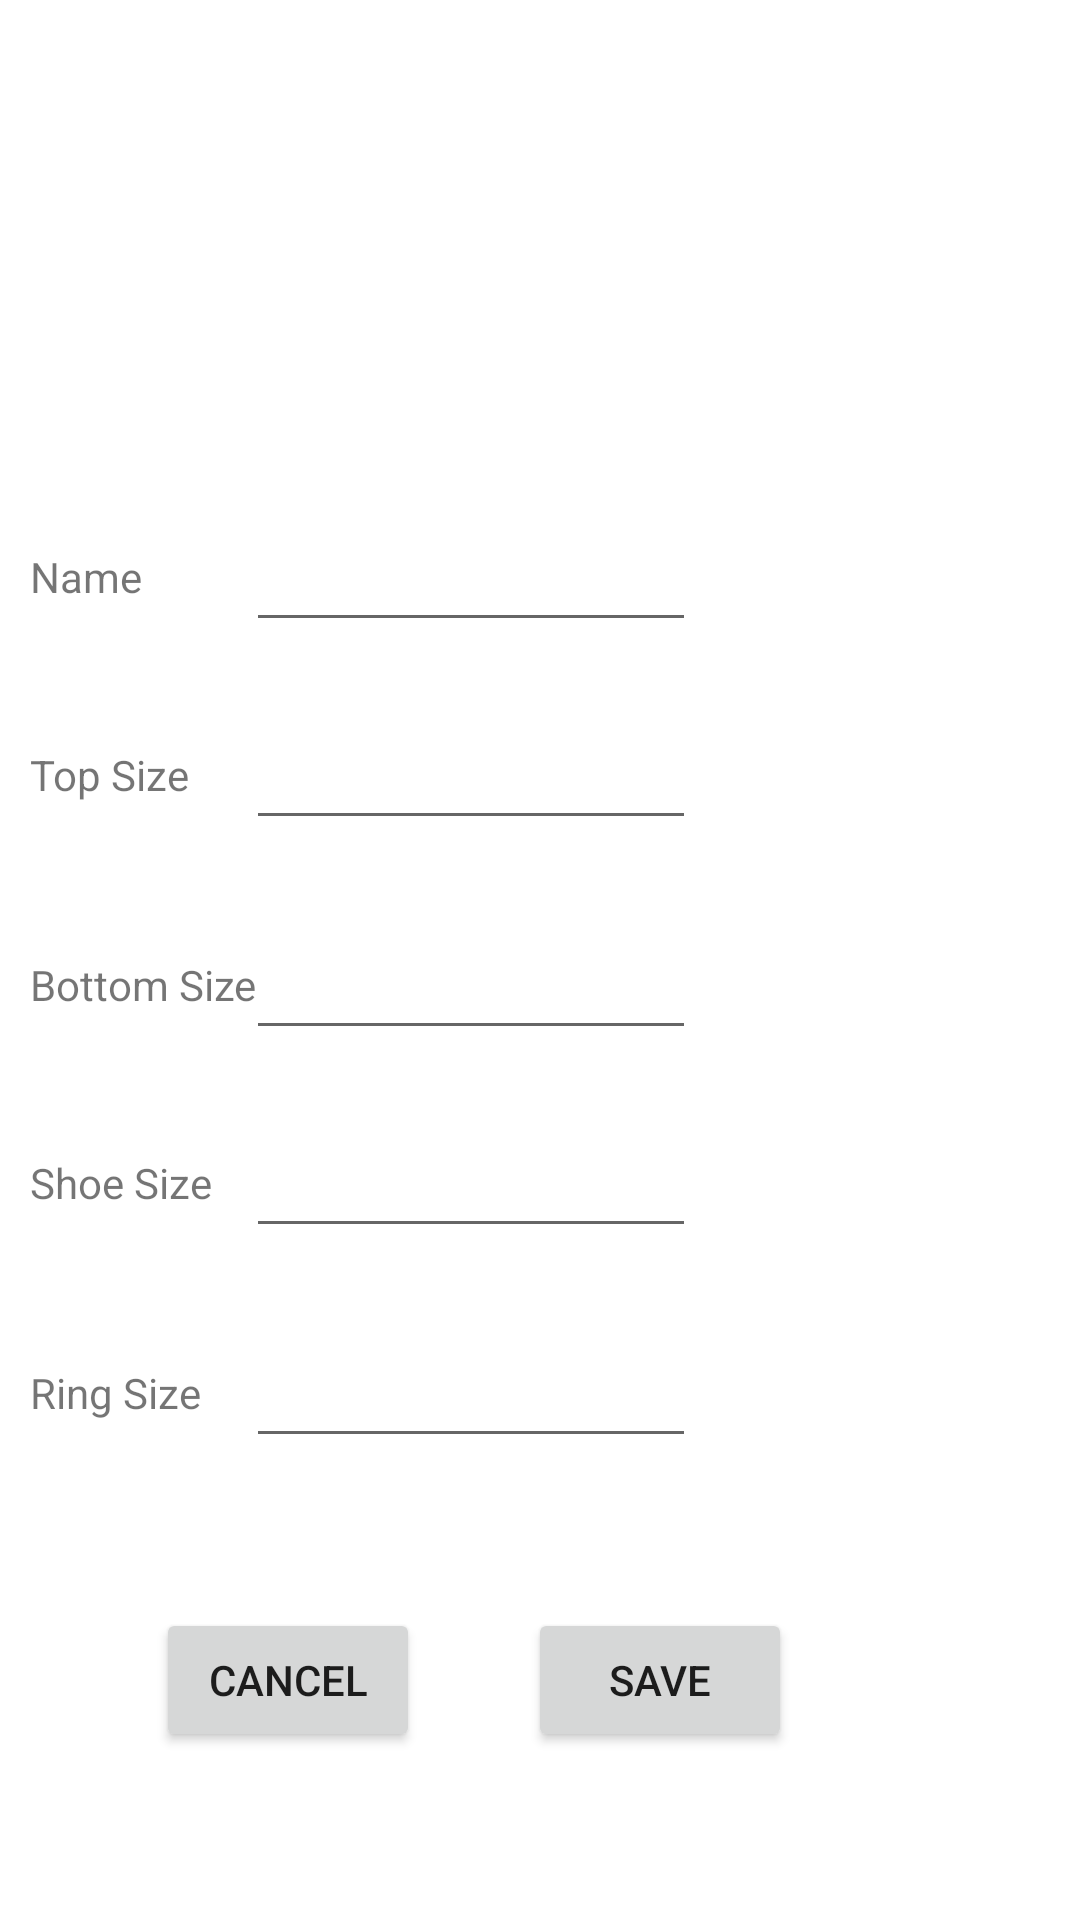

This screen was rendered from an Android layout file. Write that file and the resources it references.
<!-- AndroidManifest.xml: application theme Theme.Whatsizeee -->
<!-- res/layout/activity_entry_form.xml -->
<?xml version="1.0" encoding="utf-8"?>
<androidx.constraintlayout.widget.ConstraintLayout xmlns:android="http://schemas.android.com/apk/res/android"
    xmlns:app="http://schemas.android.com/apk/res-auto"
    xmlns:tools="http://schemas.android.com/tools"
    android:layout_width="match_parent"
    android:layout_height="match_parent"
    tools:context=".EntryForm">

    <Button
        android:id="@+id/cancelButton"
        android:layout_width="wrap_content"
        android:layout_height="wrap_content"
        android:layout_marginEnd="36dp"
        android:layout_marginRight="36dp"
        android:text="Cancel"
        app:layout_constraintBaseline_toBaselineOf="@+id/submitEntryButton"
        app:layout_constraintEnd_toStartOf="@+id/submitEntryButton" />

    <EditText
        android:id="@+id/topEditText"
        android:layout_width="150dp"
        android:layout_height="50dp"
        android:layout_marginTop="16dp"
        android:layout_marginEnd="128dp"
        android:layout_marginRight="128dp"
        android:ems="10"
        android:inputType="textPersonName"
        app:layout_constraintEnd_toEndOf="parent"
        app:layout_constraintTop_toBottomOf="@+id/nameEditText" />

    <EditText
        android:id="@+id/ringEditText"
        android:layout_width="150dp"
        android:layout_height="50dp"
        android:layout_marginTop="20dp"
        android:layout_marginEnd="128dp"
        android:layout_marginRight="128dp"
        android:ems="10"
        android:inputType="textPersonName"
        app:layout_constraintEnd_toEndOf="parent"
        app:layout_constraintTop_toBottomOf="@+id/shoeEditText" />

    <EditText
        android:id="@+id/shoeEditText"
        android:layout_width="150dp"
        android:layout_height="50dp"
        android:layout_marginTop="16dp"
        android:layout_marginEnd="128dp"
        android:layout_marginRight="128dp"
        android:ems="10"
        android:inputType="textPersonName"
        app:layout_constraintEnd_toEndOf="parent"
        app:layout_constraintTop_toBottomOf="@+id/bottomEditText" />

    <TextView
        android:id="@+id/shoeTextView"
        android:layout_width="100dp"
        android:layout_height="22dp"
        android:layout_marginStart="10dp"
        android:layout_marginLeft="10dp"
        android:text="Shoe Size"
        app:layout_constraintBaseline_toBaselineOf="@+id/shoeEditText"
        app:layout_constraintStart_toStartOf="parent" />

    <TextView
        android:id="@+id/ringTextView"
        android:layout_width="100dp"
        android:layout_height="25dp"
        android:layout_marginStart="10dp"
        android:layout_marginLeft="10dp"
        android:text="Ring Size"
        app:layout_constraintBaseline_toBaselineOf="@+id/ringEditText"
        app:layout_constraintStart_toStartOf="parent" />

    <EditText
        android:id="@+id/nameEditText"
        android:layout_width="150dp"
        android:layout_height="50dp"
        android:layout_marginTop="20dp"
        android:layout_marginEnd="128dp"
        android:layout_marginRight="128dp"
        android:ems="10"
        android:inputType="textPersonName"
        app:layout_constraintEnd_toEndOf="parent"
        app:layout_constraintTop_toBottomOf="@+id/entryAvatar" />

    <TextView
        android:id="@+id/topTextView"
        android:layout_width="100dp"
        android:layout_height="22dp"
        android:layout_marginStart="10dp"
        android:layout_marginLeft="10dp"
        android:text="Top Size"
        app:layout_constraintBaseline_toBaselineOf="@+id/topEditText"
        app:layout_constraintStart_toStartOf="parent" />

    <TextView
        android:id="@+id/nameTextView"
        android:layout_width="50dp"
        android:layout_height="20dp"
        android:layout_marginStart="10dp"
        android:layout_marginLeft="10dp"
        android:text="Name"
        app:layout_constraintBaseline_toBaselineOf="@+id/nameEditText"
        app:layout_constraintStart_toStartOf="parent" />

    <TextView
        android:id="@+id/bottomTextView"
        android:layout_width="100dp"
        android:layout_height="22dp"
        android:layout_marginStart="10dp"
        android:layout_marginLeft="10dp"
        android:text="Bottom Size"
        app:layout_constraintBaseline_toBaselineOf="@+id/bottomEditText"
        app:layout_constraintStart_toStartOf="parent" />

    <EditText
        android:id="@+id/bottomEditText"
        android:layout_width="150dp"
        android:layout_height="50dp"
        android:layout_marginTop="20dp"
        android:layout_marginEnd="128dp"
        android:layout_marginRight="128dp"
        android:ems="10"
        android:inputType="textPersonName"
        app:layout_constraintEnd_toEndOf="parent"
        app:layout_constraintTop_toBottomOf="@+id/topEditText" />

    <Button
        android:id="@+id/submitEntryButton"
        android:layout_width="wrap_content"
        android:layout_height="wrap_content"
        android:layout_marginTop="10dp"
        android:layout_marginEnd="96dp"
        android:layout_marginRight="96dp"
        android:layout_marginBottom="16dp"
        android:text="Save"
        app:layout_constraintBottom_toBottomOf="parent"
        app:layout_constraintEnd_toEndOf="parent"
        app:layout_constraintTop_toBottomOf="@+id/ringEditText" />

    <ImageButton
        android:id="@+id/entryAvatar"
        android:layout_width="100dp"
        android:layout_height="100dp"
        android:layout_marginTop="44dp"
        android:background="#00000000"
        app:layout_constraintEnd_toEndOf="parent"
        app:layout_constraintStart_toStartOf="parent"
        app:layout_constraintTop_toTopOf="parent"
        tools:srcCompat="@drawable/add_photo_icon" />

</androidx.constraintlayout.widget.ConstraintLayout>
<!-- resources referenced by this layout -->
<resources>
  <style name="Theme.Whatsizeee" parent="Theme.MaterialComponents.DayNight.DarkActionBar">
          
          <item name="colorPrimary">@color/purple_500</item>
          <item name="colorPrimaryVariant">@color/purple_700</item>
          <item name="colorOnPrimary">@color/white</item>
          
          <item name="colorSecondary">@color/teal_200</item>
          <item name="colorSecondaryVariant">@color/teal_700</item>
          <item name="colorOnSecondary">@color/black</item>
          
          <item name="android:statusBarColor" tools:targetApi="l">?attr/colorPrimaryVariant</item>
          
      </style>
  <color name="purple_500">#2196F3</color>
  <color name="purple_700">#E91E63</color>
  <color name="white">#FFFFFFFF</color>
  <color name="teal_200">#2196F3</color>
  <color name="teal_700">#FF018786</color>
  <color name="black">#FFFFFF</color>
</resources>
